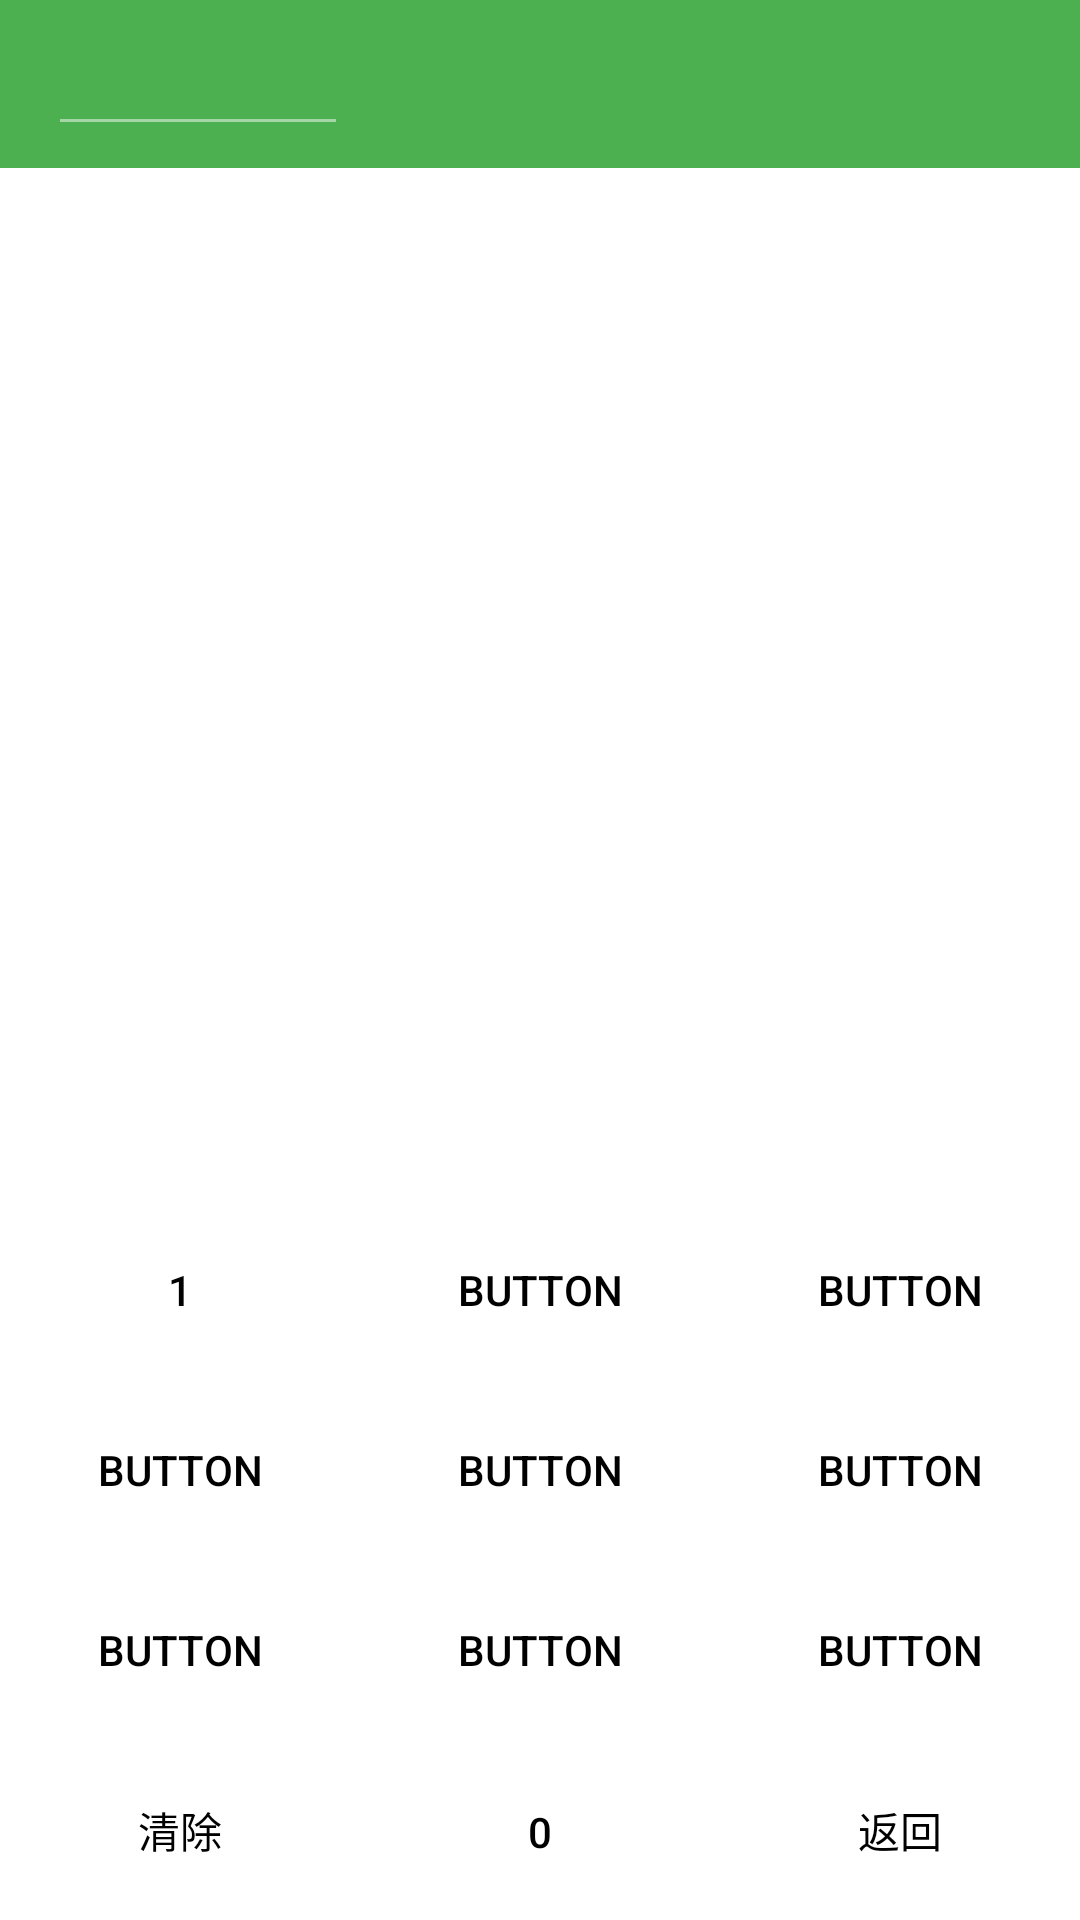

Here is an Android app screen rendered from its layout file. Give the layout XML and the strings, colors and styles it references.
<!-- AndroidManifest.xml: application theme AppTheme -->
<!-- res/layout/ac_t9search.xml -->
<?xml version="1.0" encoding="utf-8"?>
<LinearLayout xmlns:android="http://schemas.android.com/apk/res/android"
    android:layout_width="match_parent"
    android:layout_height="match_parent"
    android:background="@color/bg_color"
    android:orientation="vertical">


    <android.support.v7.widget.Toolbar xmlns:android="http://schemas.android.com/apk/res/android"
        android:id="@+id/toolbar"
        android:layout_width="match_parent"
        android:layout_height="wrap_content"
        android:background="?attr/colorPrimary">

        <EditText
            android:id="@+id/editText"
            android:layout_width="100dp"
            android:layout_height="wrap_content"
            android:textColor="@color/material_light_white"
            android:digits="abcdefghijklmnopqrstuvwxyzABCDEFGHIJKLMNOPQRSTUVWXYZ0123456789" />


    </android.support.v7.widget.Toolbar>


    <RelativeLayout
        android:layout_width="match_parent"
        android:layout_height="match_parent">

        <TableLayout
            android:id="@+id/keyboardTable"
            android:layout_width="match_parent"
            android:layout_height="wrap_content"
            android:layout_alignParentBottom="true"
            android:layout_gravity="bottom"
            android:padding="0dp">


            <TableRow
                android:id="@+id/tableRow1"
                android:layout_width="wrap_content"
                android:layout_height="wrap_content"
                android:padding="0dp">

                <Button
                    android:id="@+id/Button1"
                    style="@style/btnT9"
                    android:text="1" />

                <Button
                    android:id="@+id/Button2"
                    style="@style/btnT9"
                    android:text="Button" />

                <Button
                    android:id="@+id/Button3"
                    style="@style/btnT9"
                    android:text="Button" />
            </TableRow>

            <TableRow
                android:id="@+id/tableRow2"
                android:layout_width="wrap_content"
                android:layout_height="wrap_content"
                android:padding="0dp">

                <Button
                    android:id="@+id/Button4"
                    style="@style/btnT9"
                    android:text="Button" />

                <Button
                    android:id="@+id/Button5"
                    style="@style/btnT9"
                    android:text="Button" />

                <Button
                    android:id="@+id/Button6"
                    style="@style/btnT9"
                    android:text="Button" />
            </TableRow>

            <TableRow
                android:id="@+id/tableRow3"
                android:layout_width="wrap_content"
                android:layout_height="wrap_content">

                <Button
                    android:id="@+id/Button7"
                    style="@style/btnT9"
                    android:text="Button" />

                <Button
                    android:id="@+id/Button8"
                    style="@style/btnT9"
                    android:text="Button" />

                <Button
                    android:id="@+id/Button9"
                    style="@style/btnT9"
                    android:text="Button" />
            </TableRow>

            <TableRow
                android:id="@+id/tableRow4"
                android:layout_width="wrap_content"
                android:layout_height="wrap_content">

                <Button
                    android:id="@+id/ButtonClr"
                    style="@style/btnT9"
                    android:text="清除" />

                <Button
                    android:id="@+id/ButtonLaunch"
                    style="@style/btnT9"
                    android:text="0" />

                <Button
                    android:id="@+id/ButtonBack"
                    style="@style/btnT9"
                    android:text="返回" />
            </TableRow>
        </TableLayout>

        <FrameLayout
            android:id="@+id/container"
            android:layout_width="match_parent"
            android:layout_height="match_parent"
            android:layout_above="@+id/keyboardTable" />

    </RelativeLayout>


</LinearLayout>
<!-- resources referenced by this layout -->
<resources>
  <color name="bg_color">#ffffff</color>
  <color name="material_light_white">#FFFFFF</color>
  <style name="btnT9">
          <item name="android:layout_weight">1</item>
          <item name="android:layout_height">60dp</item>
          <item name="android:gravity">center</item>
          <item name="android:layout_width">match_parent</item>
          <item name="android:foreground">@drawable/card_foreground</item>
          <item name="android:background">@null</item>
          <item name="android:singleLine">true</item>
      </style>
  <style name="AppTheme" parent="Theme.AppCompat.Light">
          <item name="colorPrimary">@color/colorPrimary</item>
          <item name="colorPrimaryDark">@color/colorPrimary</item>
          <item name="colorAccent">@color/colorAccent</item>
          <item name="windowNoTitle">true</item>
          <item name="windowActionBar">false</item>
          <item name="android:itemBackground">@color/material_light_white</item>
          <item name="android:textColor">@color/material_light_black</item>
          <item name="colorControlNormal">@color/material_green_200</item>
          <item name="colorSwitchThumbNormal">@color/material_red_400</item>
          <item name="android:colorForeground">@color/material_yellow_400</item>
          <item name="android:windowIsTranslucent">true</item>
  
      </style>
  <!-- drawable card_foreground (drawable) -->
  <?xml version="1.0" encoding="utf-8"?>
  <inset xmlns:android="http://schemas.android.com/apk/res/android"
      android:drawable="@drawable/card_foreground_selector"
   />
  <color name="colorPrimary">@color/material_green_500</color>
  <color name="colorAccent">@color/material_green_700</color>
  <color name="material_light_black">#000000</color>
  <color name="material_green_200">#A5D6A7</color>
  <color name="material_red_400">#EF5350</color>
  <color name="material_yellow_400">#FFEE58</color>
  <!-- drawable card_foreground_selector (drawable) -->
  <?xml version="1.0" encoding="utf-8"?>
  <selector xmlns:android="http://schemas.android.com/apk/res/android">
      <item android:state_pressed="true">
          <shape android:shape="rectangle">
              <solid android:color="#20000000"/>
              <corners android:radius="@dimen/card_corner_radius" />
          </shape>
      </item>
      <item android:state_focused="true" android:state_enabled="true">
          <shape android:shape="rectangle">
              <solid android:color="#20000000"/>
              <corners android:radius="@dimen/card_corner_radius" />
          </shape>
      </item>
  </selector>
  <color name="material_green_500">#4CAF50</color>
  <color name="material_green_700">#388E3C</color>
  <dimen name="card_corner_radius">0dp</dimen>
</resources>
